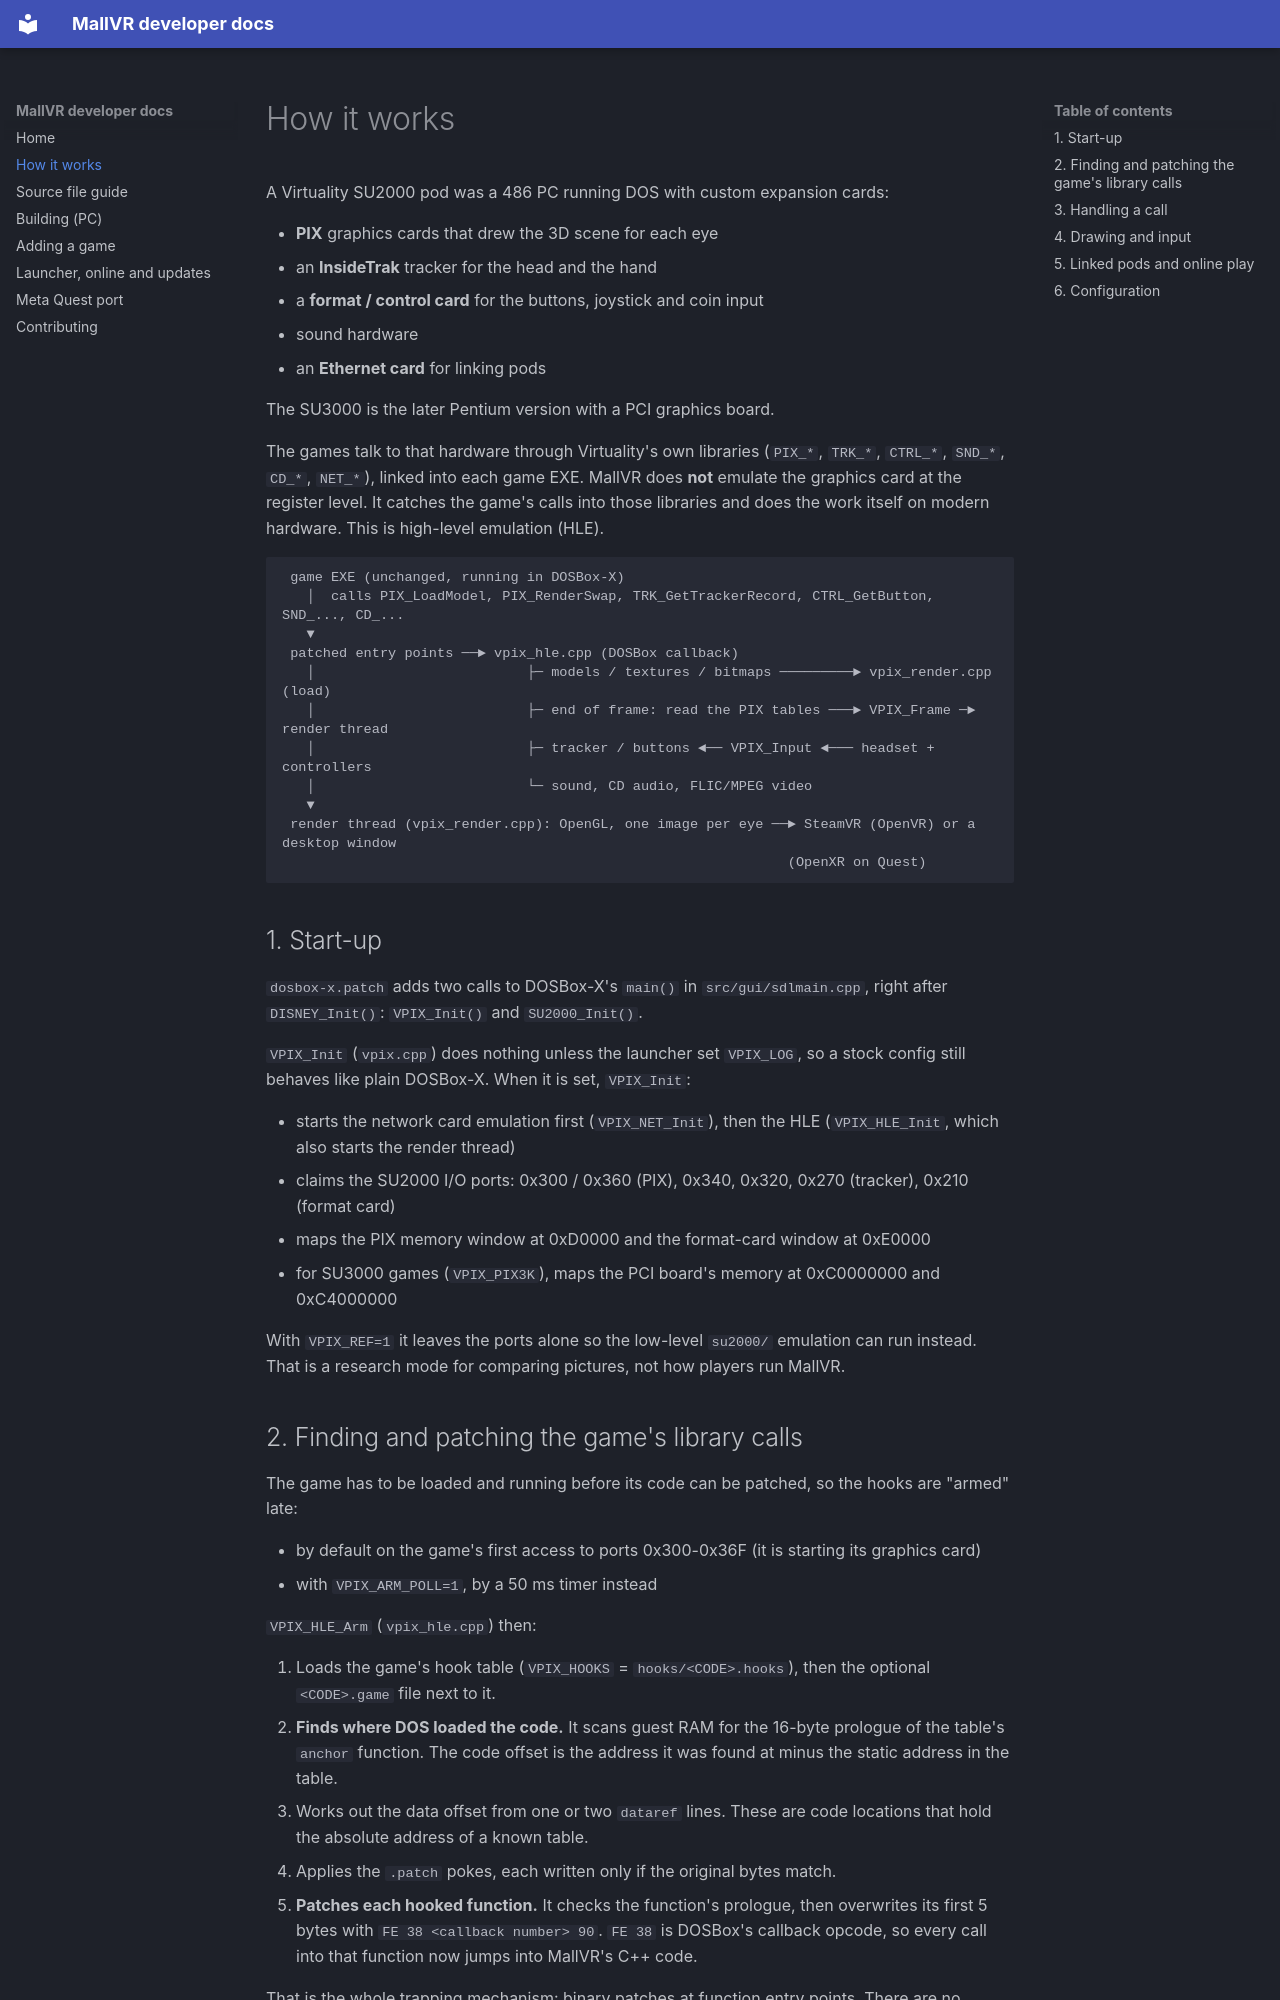

repository: gainesphere-studios/MallVR · page: architecture/index.html · generator: mkdocs

# How it works

A Virtuality SU2000 pod was a 486 PC running DOS with custom expansion cards:

- **PIX** graphics cards that drew the 3D scene for each eye
- an **InsideTrak** tracker for the head and the hand
- a **format / control card** for the buttons, joystick and coin input
- sound hardware
- an **Ethernet card** for linking pods

The SU3000 is the later Pentium version with a PCI graphics board.

The games talk to that hardware through Virtuality's own libraries (`PIX_*`, `TRK_*`, `CTRL_*`, `SND_*`, `CD_*`, `NET_*`),
linked into each game EXE. MallVR does **not** emulate the graphics card at the register level. It catches the game's calls
into those libraries and does the work itself on modern hardware. This is high-level emulation (HLE).

```
 game EXE (unchanged, running in DOSBox-X)
   │  calls PIX_LoadModel, PIX_RenderSwap, TRK_GetTrackerRecord, CTRL_GetButton, SND_..., CD_...
   ▼
 patched entry points ──► vpix_hle.cpp (DOSBox callback)
   │                          ├─ models / textures / bitmaps ─────────► vpix_render.cpp (load)
   │                          ├─ end of frame: read the PIX tables ───► VPIX_Frame ─► render thread
   │                          ├─ tracker / buttons ◄── VPIX_Input ◄─── headset + controllers
   │                          └─ sound, CD audio, FLIC/MPEG video
   ▼
 render thread (vpix_render.cpp): OpenGL, one image per eye ──► SteamVR (OpenVR) or a desktop window
                                                              (OpenXR on Quest)
```

## 1. Start-up

`dosbox-x.patch` adds two calls to DOSBox-X's `main()` in `src/gui/sdlmain.cpp`, right after `DISNEY_Init()`:
`VPIX_Init()` and `SU2000_Init()`.

`VPIX_Init` (`vpix.cpp`) does nothing unless the launcher set `VPIX_LOG`, so a stock config still behaves like plain
DOSBox-X. When it is set, `VPIX_Init`:

- starts the network card emulation first (`VPIX_NET_Init`), then the HLE (`VPIX_HLE_Init`, which also starts the render
  thread)
- claims the SU2000 I/O ports: 0x300 / 0x360 (PIX), 0x340, 0x320, 0x270 (tracker), 0x210 (format card)
- maps the PIX memory window at 0xD0000 and the format-card window at 0xE0000
- for SU3000 games (`VPIX_PIX3K`), maps the PCI board's memory at 0xC0000000 and 0xC4000000

With `VPIX_REF=1` it leaves the ports alone so the low-level `su2000/` emulation can run instead. That is a research mode
for comparing pictures, not how players run MallVR.

## 2. Finding and patching the game's library calls

The game has to be loaded and running before its code can be patched, so the hooks are "armed" late:

- by default on the game's first access to ports 0x300-0x36F (it is starting its graphics card)
- with `VPIX_ARM_POLL=1`, by a 50 ms timer instead

`VPIX_HLE_Arm` (`vpix_hle.cpp`) then:

1. Loads the game's hook table (`VPIX_HOOKS` = `hooks/<CODE>.hooks`), then the optional `<CODE>.game` file next to it.
2. **Finds where DOS loaded the code.** It scans guest RAM for the 16-byte prologue of the table's `anchor` function. The
   code offset is the address it was found at minus the static address in the table.
3. Works out the data offset from one or two `dataref` lines. These are code locations that hold the absolute address of a
   known table.
4. Applies the `.patch` pokes, each written only if the original bytes match.
5. **Patches each hooked function.** It checks the function's prologue, then overwrites its first 5 bytes with
   `FE 38 <callback number> 90`. `FE 38` is DOSBox's callback opcode, so every call into that function now jumps into
   MallVR's C++ code.

That is the whole trapping mechanism: binary patches at function entry points. There are no breakpoints, no interrupt
hooks and no address watching.
